Image classification data set "lemon_leaf_dataset" (bhawanakc07/Major_project-Lemonleaf- on GitHub). Class labels (9): anthracnose, bacterial blight, citrus canker, curl virus, deficiency leaf, dry leaf, healthy leaf, sooty mould, spider mites.

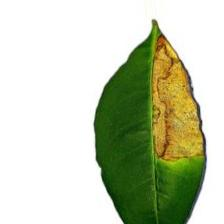
Label: anthracnose

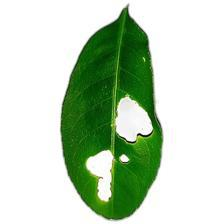
Label: deficiency leaf

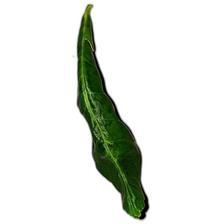
Label: curl virus

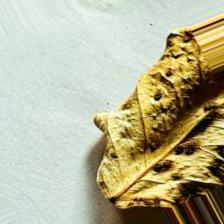
Label: dry leaf

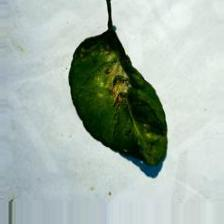
Label: spider mites

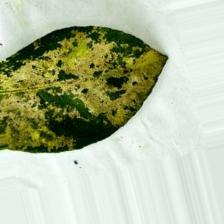
Label: sooty mould
